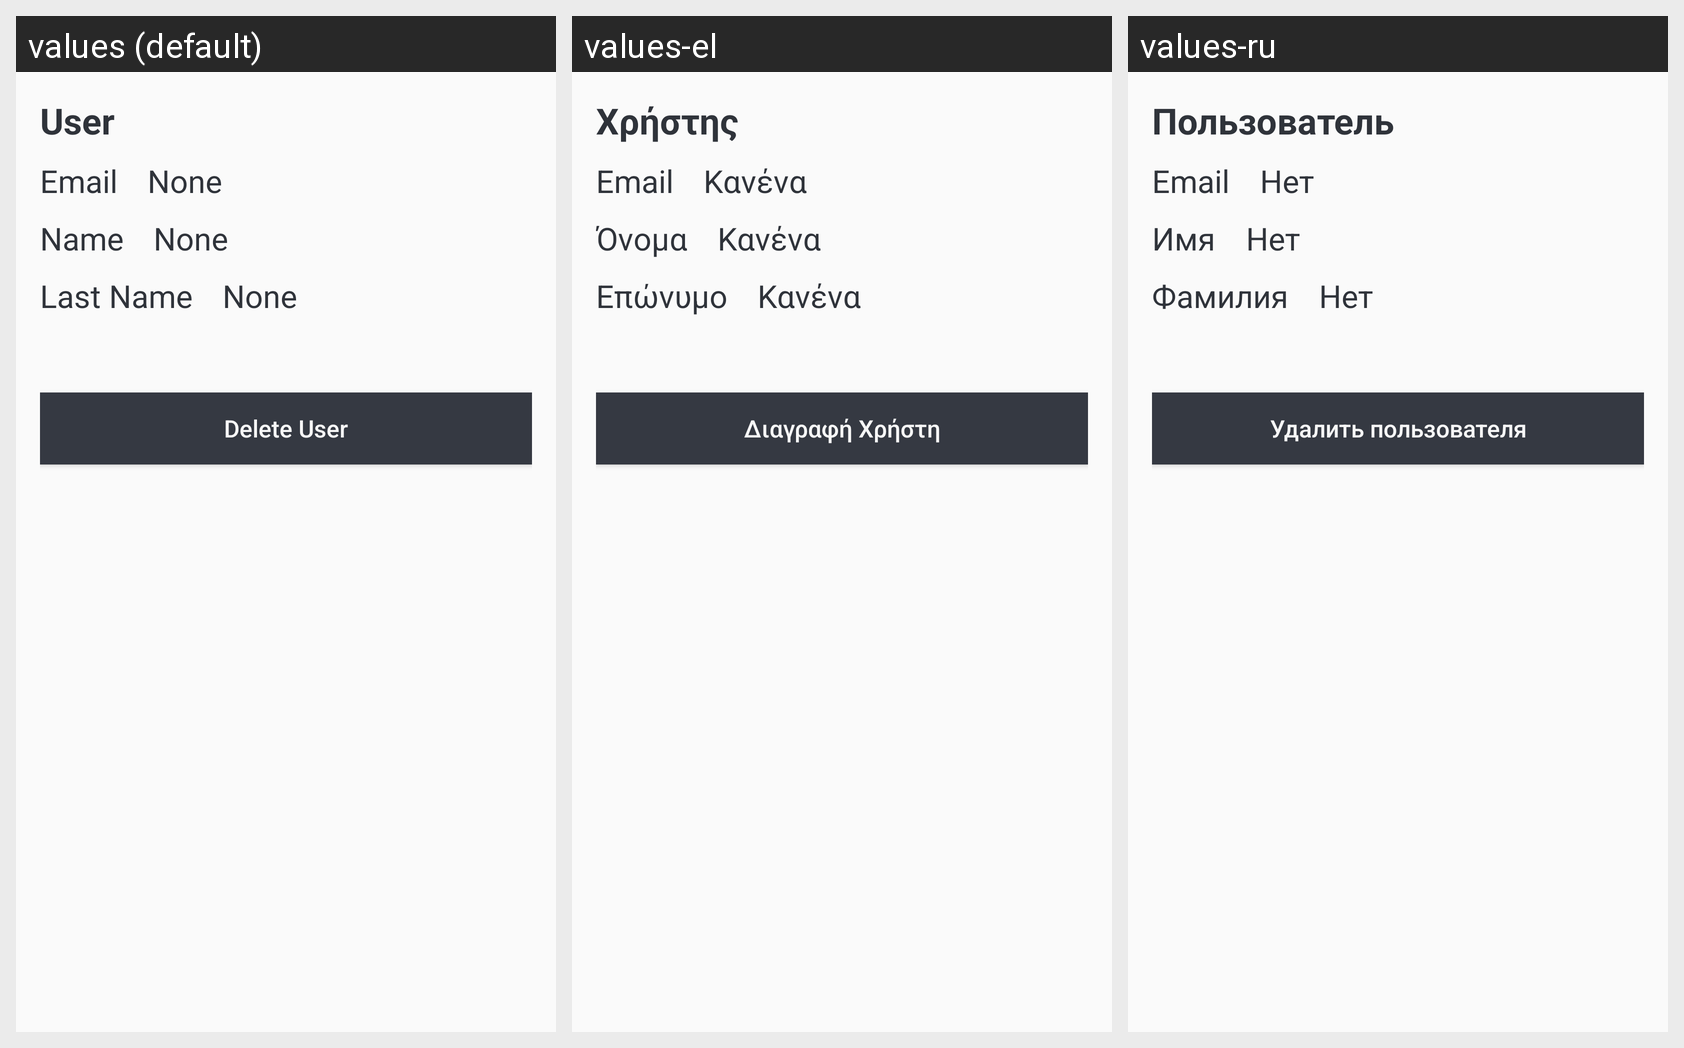

The Android screen above is rendered under several locales of the same app. Produce the string resources it draws, with the default and per-locale values.
Android screen res/layout/fragment_settings_user.xml rendered under 3 locales, left to right: values (default), values-el, values-ru. Device: Nexus 5 (rendered at 1080×1920; each locale shown at half size, 540×960, under a caption strip naming it); theme Theme.UnipiCityVibe.
Strings drawn on this screen, with the default value and each locale's value (text and hints the layout hard-codes, and strings that could not be matched under every locale, appear in the picture but are not listed):

user
  values: User
  values-el: Χρήστης
  values-ru: Пользователь

email
  values: Email
  values-el: Email
  values-ru: Email

none
  values: None
  values-el: Κανένα
  values-ru: Нет

name
  values: Name
  values-el: Όνομα
  values-ru: Имя

last_name
  values: Last Name
  values-el: Επώνυμο
  values-ru: Фамилия

deleteUser
  values: Delete User
  values-el: Διαγραφή Χρήστη
  values-ru: Удалить пользователя
